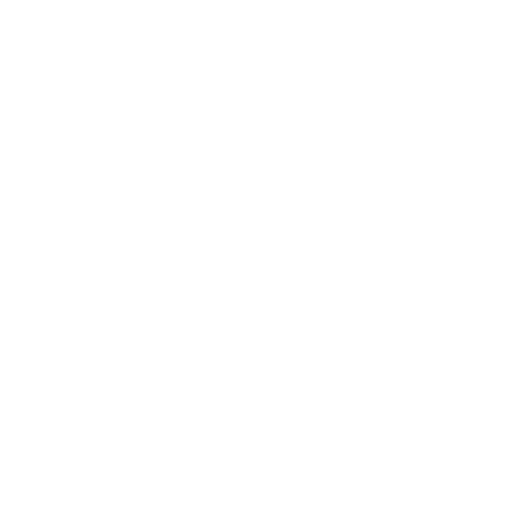
t = 0.00 s
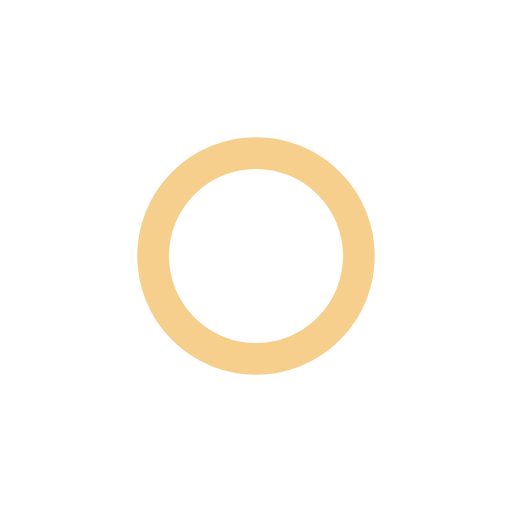
t = 0.50 s
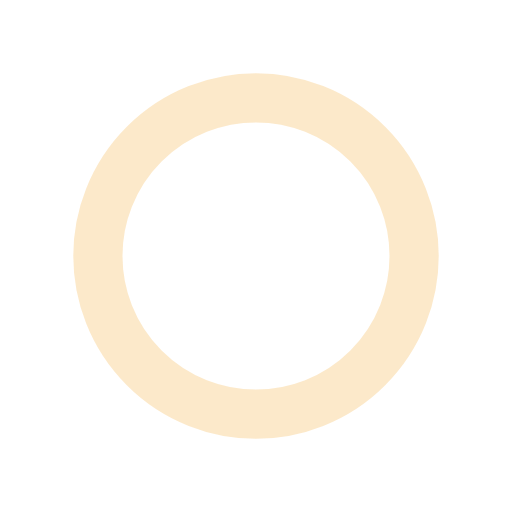
t = 1.00 s
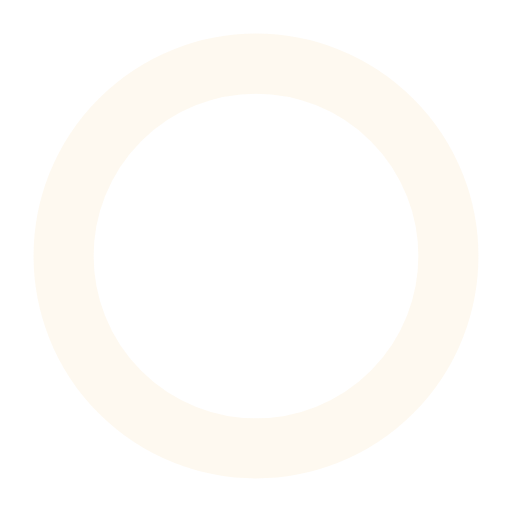
t = 1.50 s

The animated SVG that drew these frames (rendered in a browser with its animation timeline set to each time). Animation: 3 SMIL elements (animate=3); one cycle of 2.00 s, repeats indefinitely.

<svg xmlns='http://www.w3.org/2000/svg' viewBox='0 0 200 200'><circle fill='none' stroke-opacity='1' stroke='#F09F1D' stroke-width='.5' cx='100' cy='100' r='0'><animate attributeName='r' calcMode='spline' dur='2' values='1;80' keyTimes='0;1' keySplines='0 .2 .5 1' repeatCount='indefinite'></animate><animate attributeName='stroke-width' calcMode='spline' dur='2' values='0;25' keyTimes='0;1' keySplines='0 .2 .5 1' repeatCount='indefinite'></animate><animate attributeName='stroke-opacity' calcMode='spline' dur='2' values='1;0' keyTimes='0;1' keySplines='0 .2 .5 1' repeatCount='indefinite'></animate></circle></svg>
